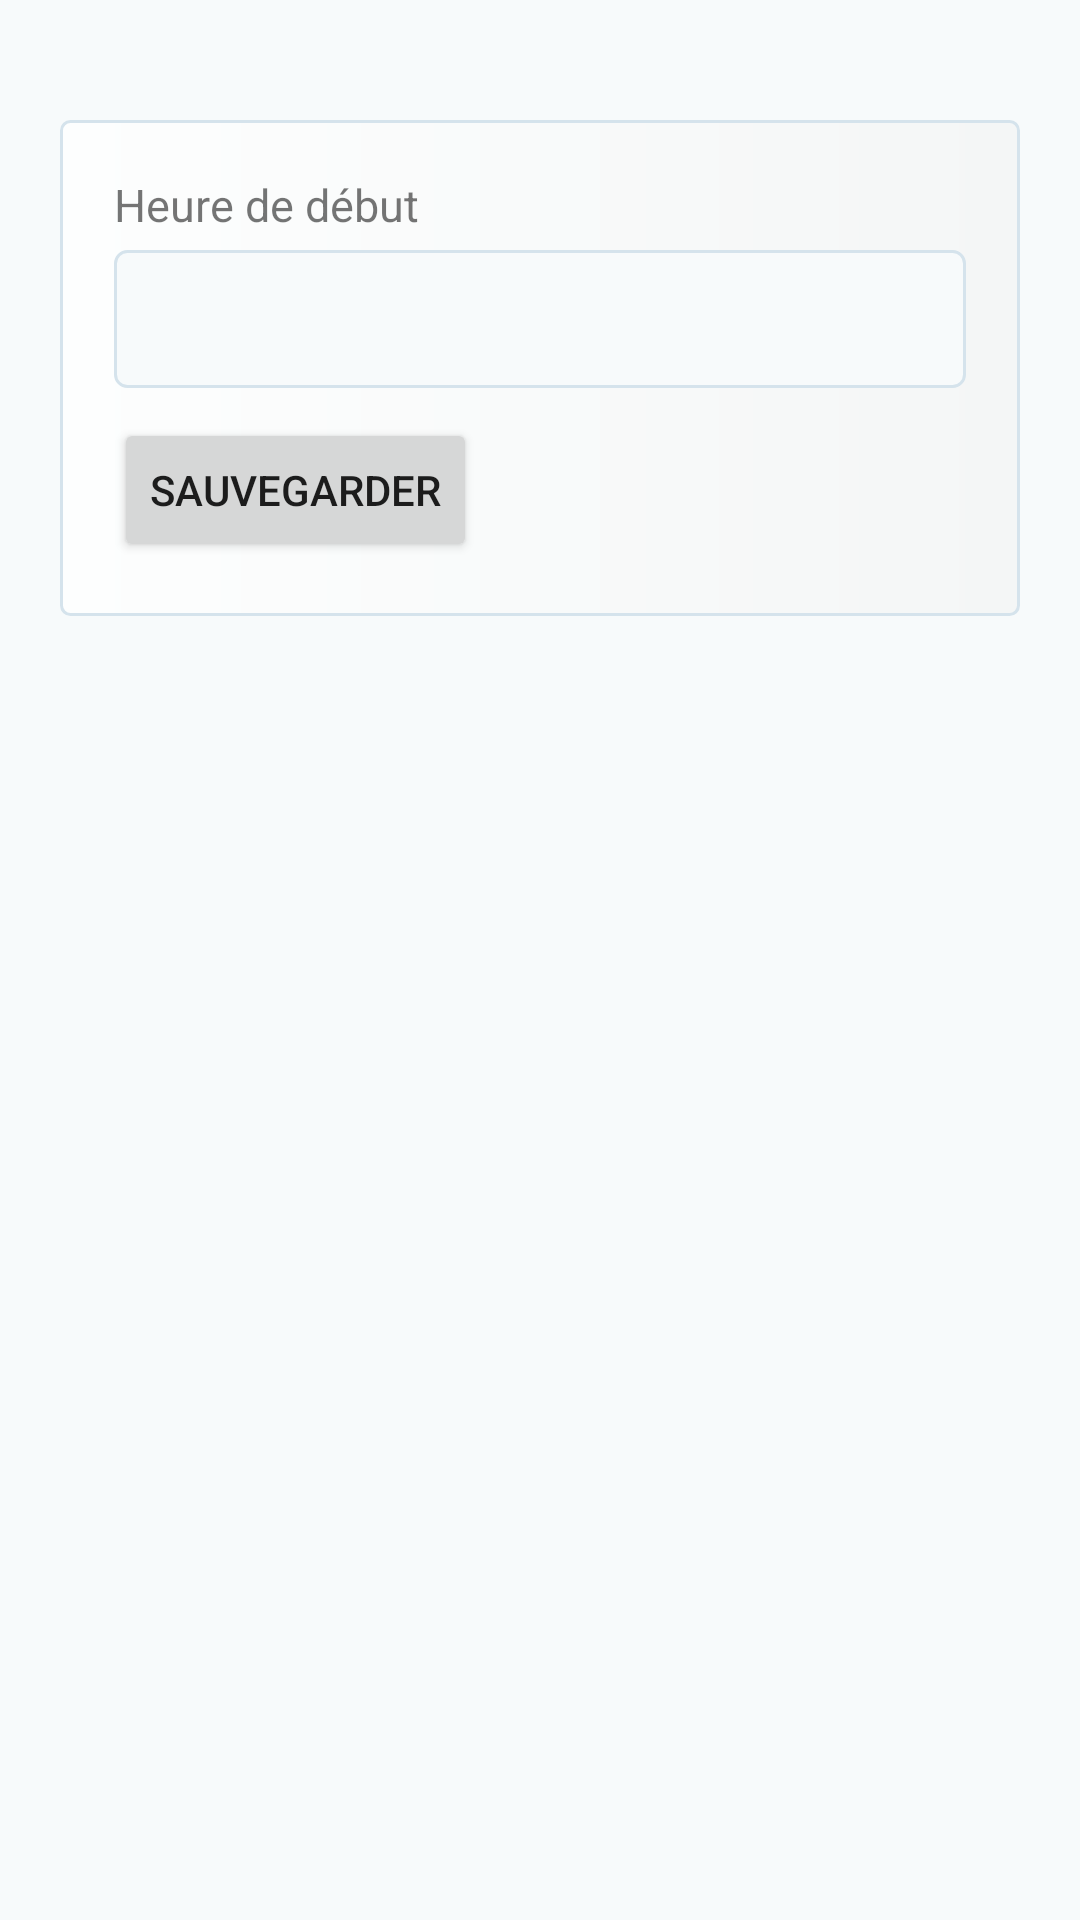

Android layout source for this screen:
<!-- AndroidManifest.xml: application theme Theme.Recipe -->
<!-- res/layout/activity_new_action.xml -->
<?xml version="1.0" encoding="utf-8"?>
<ScrollView xmlns:android="http://schemas.android.com/apk/res/android"
    xmlns:app="http://schemas.android.com/apk/res-auto"
    xmlns:tools="http://schemas.android.com/tools"
    android:layout_width="match_parent"
    android:layout_height="match_parent"
    tools:context=".views.NewActionActivity"
    android:padding="@dimen/sp20"
    android:background="@color/color_light"
    >

    <LinearLayout
        android:background="@drawable/bg_container"
        android:layout_marginTop="@dimen/sp20"
        android:padding="@dimen/sp18"
        android:orientation="vertical"
        android:layout_width="match_parent"
        android:layout_height="wrap_content">
        <TextView
            android:id="@+id/text_view_starttime"
            android:layout_width="match_parent"
            android:layout_height="wrap_content"
            android:text="@string/starttime"
            style="@style/label"/>
        <TextView
            android:id="@+id/text_view_start_time"
            style="@style/field"
            android:layout_width="match_parent"
            android:layout_height="@dimen/sp46"
            android:layout_marginBottom="@dimen/sp10"
            />
        <Button
            android:id="@+id/button_save"
            android:text="@string/button_save"
            android:layout_width="wrap_content"
            android:layout_height="wrap_content"/>
    </LinearLayout>
</ScrollView>
<!-- resources referenced by this layout -->
<resources>
  <color name="color_light">#f7fafb</color>
  <dimen name="sp10">10sp</dimen>
  <dimen name="sp18">18sp</dimen>
  <dimen name="sp20">20sp</dimen>
  <dimen name="sp46">46sp</dimen>
  <!-- drawable bg_container (drawable) -->
  <?xml version="1.0" encoding="utf-8"?>
  <shape xmlns:android="http://schemas.android.com/apk/res/android" android:shape="rectangle">
      <solid android:color="@color/white"/>
      <stroke android:color="@color/border_light" android:width="1sp"/>
      <corners android:radius="3sp"/>
      <gradient android:startColor="#FDFEFE" android:endColor="#F4F6F6"/>
  </shape>
  <string name="button_save">Sauvegarder</string>
  <string name="starttime">Heure de début</string>
  <style name="field">
          <item name="android:color">@color/black</item>
          <item name="android:padding">@dimen/sp12</item>
          <item name="android:textSize">16sp</item>
          <item name="android:background">@drawable/bg_edit_text</item>
      </style>
  <style name="label">
          <item name="android:color">@color/black</item>
          <item name="android:textSize">15sp</item>
          <item name="android:layout_marginBottom">5sp</item>
      </style>
  <style name="Theme.Recipe" parent="Base.Theme.Recipe" />
  <color name="white">#FFFFFFFF</color>
  <color name="border_light">#d5e3ec</color>
  <color name="black">#1C2833</color>
  <dimen name="sp12">12sp</dimen>
  <!-- drawable bg_edit_text (drawable) -->
  <?xml version="1.0" encoding="utf-8"?>
  <shape
      android:shape="rectangle"
      xmlns:android="http://schemas.android.com/apk/res/android">
      <solid android:color="@color/color_light" />
      <corners android:radius="4sp" />
      <stroke android:color="@color/border_light" android:width="1sp"/>
  </shape>
  <style name="Base.Theme.Recipe" parent="Theme.MaterialComponents.Light.DarkActionBar">
          
          <item name="colorPrimary">@color/colorPrimary</item>
          <item name="colorSecondary">@color/colorSecondary</item>
          <item name="colorOutline">@color/border_light</item>
      </style>
  <color name="colorPrimary">#74a7f3</color>
  <color name="colorSecondary">#1B4F72</color>
</resources>
